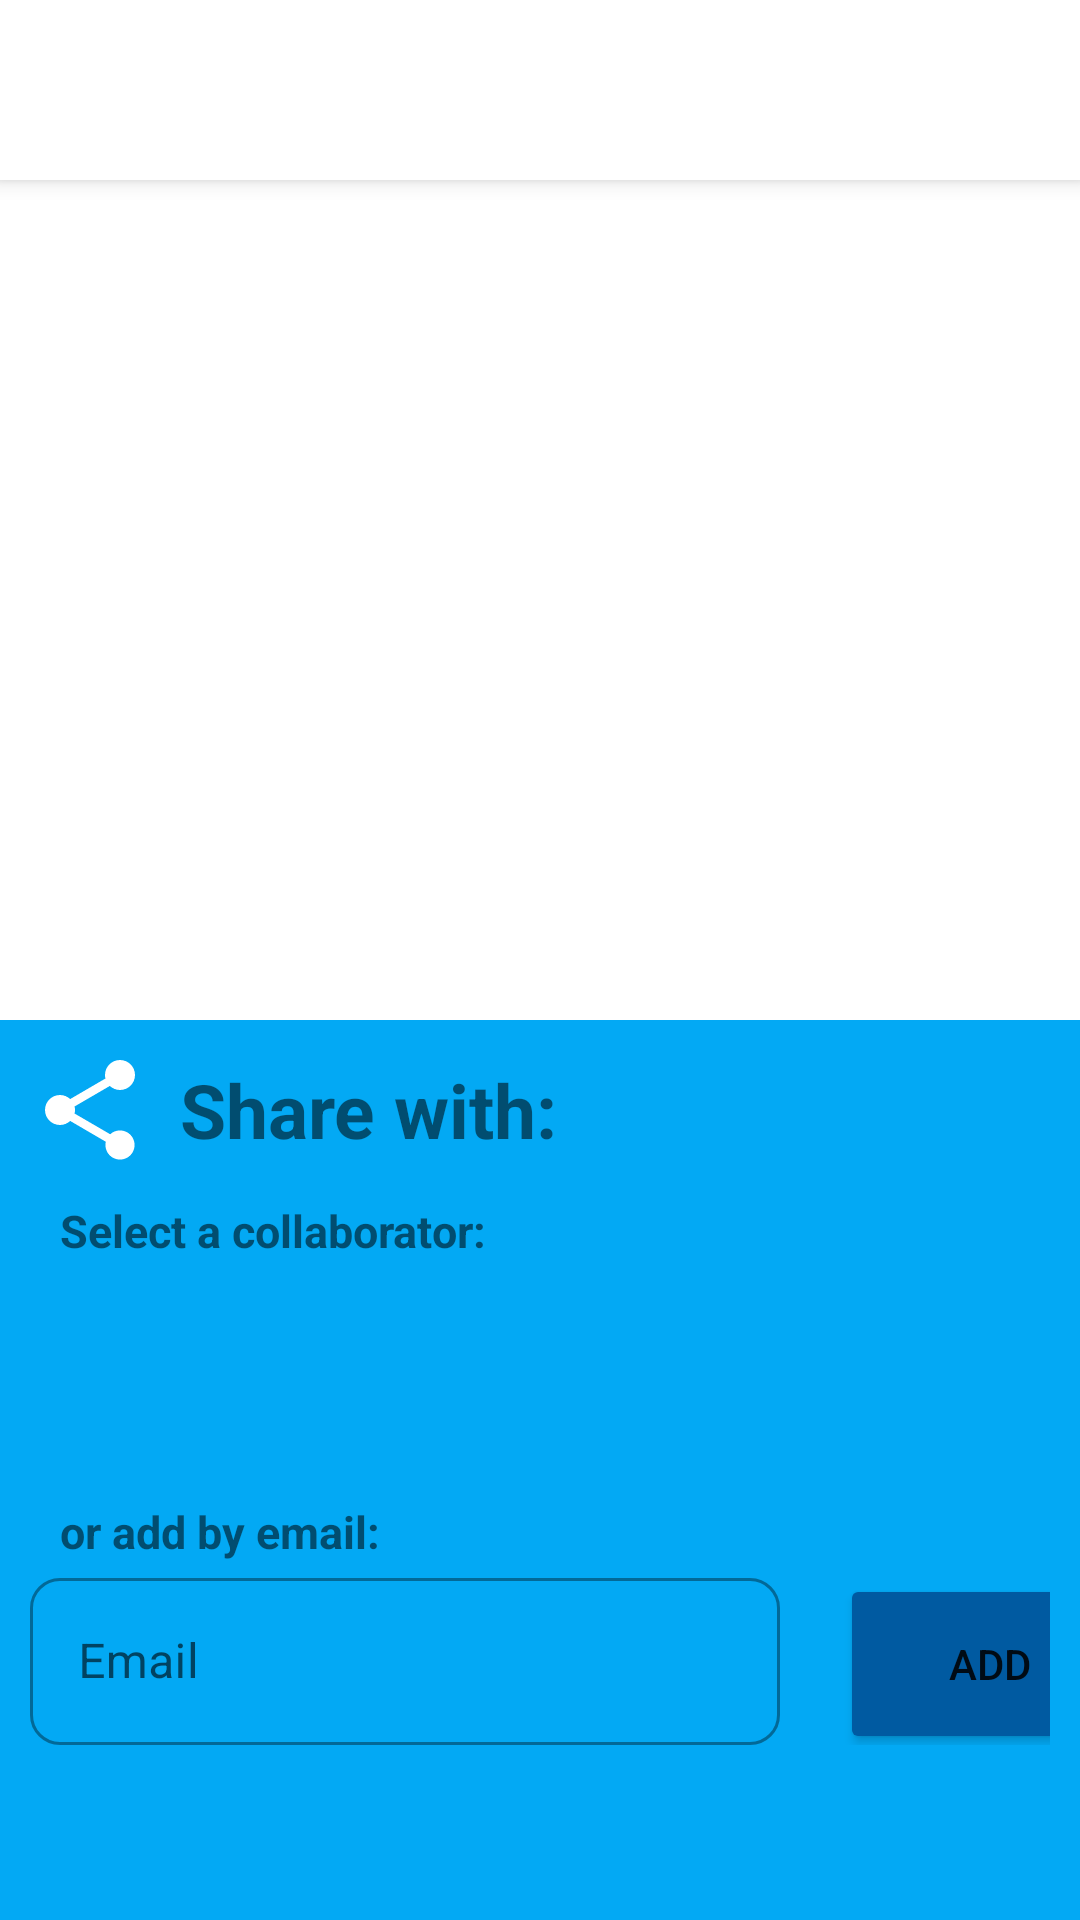

Produce the Android XML layout that renders to this screen, including the resource entries it uses.
<!-- AndroidManifest.xml: application theme Theme.FreightCrayt -->
<!-- res/layout/activity_main.xml -->
<?xml version="1.0" encoding="utf-8"?>
<androidx.coordinatorlayout.widget.CoordinatorLayout
    xmlns:android="http://schemas.android.com/apk/res/android"
    xmlns:app="http://schemas.android.com/apk/res-auto"
    xmlns:tools="http://schemas.android.com/tools"
    android:layout_width="match_parent"
    android:layout_height="match_parent"
    tools:context=".activities.MainActivity">

    <com.google.android.material.appbar.AppBarLayout
        android:id="@+id/appbar"
        android:layout_width="match_parent"
        android:layout_height="wrap_content"
        android:theme="@style/ThemeOverlay.AppCompat.Dark.ActionBar">

        <com.google.android.material.tabs.TabLayout
            android:id="@+id/mainTabLayout"
            android:layout_width="match_parent"
            android:layout_height="@dimen/top_nav_height"
            app:layout_constraintEnd_toEndOf="parent"
            app:layout_constraintStart_toStartOf="parent"
            app:layout_constraintTop_toTopOf="parent"
            app:tabBackground="@color/white"
            app:tabGravity="fill"
            app:tabIndicatorColor="?colorPrimary"
            app:tabIndicatorHeight="4dp"
            app:tabMode="fixed"
            app:tabTextColor="?colorPrimary" />
    </com.google.android.material.appbar.AppBarLayout>

    <androidx.viewpager2.widget.ViewPager2
        android:id="@+id/mainViewPager"
        android:layout_width="match_parent"
        android:layout_height="match_parent"
        android:layout_marginTop="@dimen/top_nav_height"
        android:layout_marginBottom="@dimen/bottom_nav_height"/>

   <include layout="@layout/fragment_bottom_nav" />

    <FrameLayout
        android:id="@+id/shareBottomSheet"
        android:layout_width="match_parent"
        android:layout_height="300dp"
        android:background="@color/purple_200"
        app:layout_behavior="com.google.android.material.bottomsheet.BottomSheetBehavior"
        app:behavior_hideable="true">
        <LinearLayout
            android:layout_width="match_parent"
            android:layout_height="match_parent"
            android:orientation="vertical"
            android:padding="10dp">
            <LinearLayout
                android:layout_width="match_parent"
                android:layout_height="wrap_content"
                android:orientation="horizontal"
                android:layout_marginBottom="10dp">
                <ImageView
                    android:layout_width="40dp"
                    android:layout_height="40dp"
                    android:src="@drawable/ic_baseline_share_24"
                    app:tint="@color/common_google_signin_btn_text_light" />
                <TextView
                    android:id="@+id/shareBottomSheetTitle"
                    android:layout_width="match_parent"
                    android:layout_height="wrap_content"
                    android:textSize="25dp"
                    android:textStyle="bold"
                    android:layout_marginLeft="10dp"
                    android:text="Share with:"
                    android:layout_gravity="center_vertical"/>
            </LinearLayout>
            <TextView
                android:layout_width="match_parent"
                android:layout_height="wrap_content"
                android:textSize="15dp"
                android:textStyle="bold"
                android:layout_marginLeft="10dp"
                android:text="Select a collaborator:"
                android:layout_gravity="center_vertical"/>
            <RelativeLayout
                android:layout_width="match_parent"
                android:layout_height="wrap_content">
                <androidx.recyclerview.widget.RecyclerView
                    android:id="@+id/share_user_list"
                    android:layout_width="match_parent"
                    android:layout_marginStart="15dp"
                    android:layout_marginEnd="15dp"
                    android:layout_height="60dp"
                    android:scrollbars="horizontal"
                    android:nestedScrollingEnabled="true"/>
            </RelativeLayout>
            <TextView
                android:layout_width="match_parent"
                android:layout_height="wrap_content"
                android:layout_marginTop="20dp"
                android:textSize="15dp"
                android:textStyle="bold"
                android:layout_marginLeft="10dp"
                android:text="or add by email:"
                android:layout_gravity="center_vertical"/>
            <LinearLayout
                android:layout_width="match_parent"
                android:layout_height="wrap_content">
                <com.google.android.material.textfield.TextInputLayout
                    android:id="@+id/collaborator_add_box"
                    style="@style/Widget.MaterialComponents.TextInputLayout.OutlinedBox"
                    android:layout_width="250dp"
                    android:layout_height="wrap_content"
                    android:hint="Email"
                    app:boxCornerRadiusBottomEnd="10dp"
                    app:boxCornerRadiusBottomStart="10dp"
                    app:boxCornerRadiusTopEnd="10dp"
                    app:boxCornerRadiusTopStart="10dp"
                    app:endIconContentDescription="Search"
                    app:endIconDrawable="@drawable/ic_baseline_search_24">

                    <com.google.android.material.textfield.TextInputEditText
                        android:id="@+id/collaborations_emailBox"
                        android:layout_width="match_parent"
                        android:layout_height="wrap_content" />
                </com.google.android.material.textfield.TextInputLayout>
                <Button
                    android:id="@+id/btnAddEmail"
                    android:layout_width="100dp"
                    android:layout_height="60dp"
                    android:text="add"
                    android:layout_marginLeft="20dp"
                    android:backgroundTint="@color/purple_700"/>
            </LinearLayout>
        </LinearLayout>
    </FrameLayout>

</androidx.coordinatorlayout.widget.CoordinatorLayout>
<!-- res/layout/fragment_bottom_nav.xml (included above) -->
<?xml version="1.0" encoding="utf-8"?>
<merge
    xmlns:android="http://schemas.android.com/apk/res/android"
    xmlns:app="http://schemas.android.com/apk/res-auto">

    <androidx.coordinatorlayout.widget.CoordinatorLayout
        android:layout_width="match_parent"
        android:layout_height="match_parent">

        <com.google.android.material.bottomappbar.BottomAppBar
            android:id="@+id/bottom_nav_bar"
            android:layout_width="match_parent"
            android:layout_height="wrap_content"
            android:layout_gravity="bottom"
            android:backgroundTint="?colorPrimary"
            app:menu="@menu/bottom_app_bar"
            app:navigationIcon="@drawable/ic_round_menu_24"
            app:navigationIconTint="@color/white" />

        <com.google.android.material.floatingactionbutton.FloatingActionButton
            android:id="@+id/bottom_nav_addItem"
            android:layout_width="wrap_content"
            android:layout_height="wrap_content"
            app:layout_anchor="@id/bottom_nav_bar"
            app:srcCompat="@drawable/ic_baseline_add_24" />
    </androidx.coordinatorlayout.widget.CoordinatorLayout>
</merge>
<!-- resources referenced by this layout -->
<resources>
  <color name="purple_200">#03A9F4</color>
  <color name="purple_700">#005AA1</color>
  <color name="white">#FFFFFFFF</color>
  <dimen name="bottom_nav_height">58dp</dimen>
  <dimen name="top_nav_height">60dp</dimen>
  <!-- drawable ic_baseline_add_24 (drawable) -->
  <vector android:height="24dp" android:tint="#DEDEDE"
      android:viewportHeight="24" android:viewportWidth="24"
      android:width="24dp" xmlns:android="http://schemas.android.com/apk/res/android">
      <path android:fillColor="@android:color/white" android:pathData="M19,13h-6v6h-2v-6H5v-2h6V5h2v6h6v2z"/>
  </vector>
  <!-- drawable ic_baseline_search_24 (drawable) -->
  <vector android:height="24dp" android:tint="#DEDEDE"
      android:viewportHeight="24" android:viewportWidth="24"
      android:width="24dp" xmlns:android="http://schemas.android.com/apk/res/android">
      <path android:fillColor="@android:color/white" android:pathData="M15.5,14h-0.79l-0.28,-0.27C15.41,12.59 16,11.11 16,9.5 16,5.91 13.09,3 9.5,3S3,5.91 3,9.5 5.91,16 9.5,16c1.61,0 3.09,-0.59 4.23,-1.57l0.27,0.28v0.79l5,4.99L20.49,19l-4.99,-5zM9.5,14C7.01,14 5,11.99 5,9.5S7.01,5 9.5,5 14,7.01 14,9.5 11.99,14 9.5,14z"/>
  </vector>
  <!-- drawable ic_baseline_share_24 (drawable) -->
  <vector android:height="24dp" android:tint="#DEDEDE"
      android:viewportHeight="24" android:viewportWidth="24"
      android:width="24dp" xmlns:android="http://schemas.android.com/apk/res/android">
      <path android:fillColor="@android:color/white" android:pathData="M18,16.08c-0.76,0 -1.44,0.3 -1.96,0.77L8.91,12.7c0.05,-0.23 0.09,-0.46 0.09,-0.7s-0.04,-0.47 -0.09,-0.7l7.05,-4.11c0.54,0.5 1.25,0.81 2.04,0.81 1.66,0 3,-1.34 3,-3s-1.34,-3 -3,-3 -3,1.34 -3,3c0,0.24 0.04,0.47 0.09,0.7L8.04,9.81C7.5,9.31 6.79,9 6,9c-1.66,0 -3,1.34 -3,3s1.34,3 3,3c0.79,0 1.5,-0.31 2.04,-0.81l7.12,4.16c-0.05,0.21 -0.08,0.43 -0.08,0.65 0,1.61 1.31,2.92 2.92,2.92 1.61,0 2.92,-1.31 2.92,-2.92s-1.31,-2.92 -2.92,-2.92z"/>
  </vector>
  <!-- drawable ic_round_menu_24 (drawable) -->
  <vector android:height="24dp" android:tint="#DEDEDE"
      android:viewportHeight="24" android:viewportWidth="24"
      android:width="24dp" xmlns:android="http://schemas.android.com/apk/res/android">
      <path android:fillColor="@android:color/white" android:pathData="M4,18h16c0.55,0 1,-0.45 1,-1s-0.45,-1 -1,-1L4,16c-0.55,0 -1,0.45 -1,1s0.45,1 1,1zM4,13h16c0.55,0 1,-0.45 1,-1s-0.45,-1 -1,-1L4,11c-0.55,0 -1,0.45 -1,1s0.45,1 1,1zM3,7c0,0.55 0.45,1 1,1h16c0.55,0 1,-0.45 1,-1s-0.45,-1 -1,-1L4,6c-0.55,0 -1,0.45 -1,1z"/>
  </vector>
  <style name="Theme.FreightCrayt" parent="Theme.MaterialComponents.DayNight.NoActionBar">
          
          <item name="colorPrimary">@color/purple_700</item>
          <item name="colorPrimaryVariant">@color/purple_200</item>
          <item name="colorOnPrimary">@color/white</item>
          
          <item name="colorSecondary">@color/purple_500</item>
          <item name="colorSecondaryVariant">@color/teal_700</item>
          <item name="colorOnSecondary">@color/black</item>
          
          <item name="android:statusBarColor" tools:targetApi="l">?attr/colorPrimary</item>
          
          <item name="colorContainer">@color/containerColor</item>
          <item name="colorError">@color/errorColor</item>
          <item name="colorTertiary">@color/infoColor</item>
      </style>
  <color name="purple_500">#0289C6</color>
  <color name="teal_700">#FF018786</color>
  <color name="black">#FF000000</color>
  <color name="containerColor">#F3F3F3</color>
  <color name="errorColor">#FB4747</color>
  <color name="infoColor">#03A9F4</color>
</resources>
